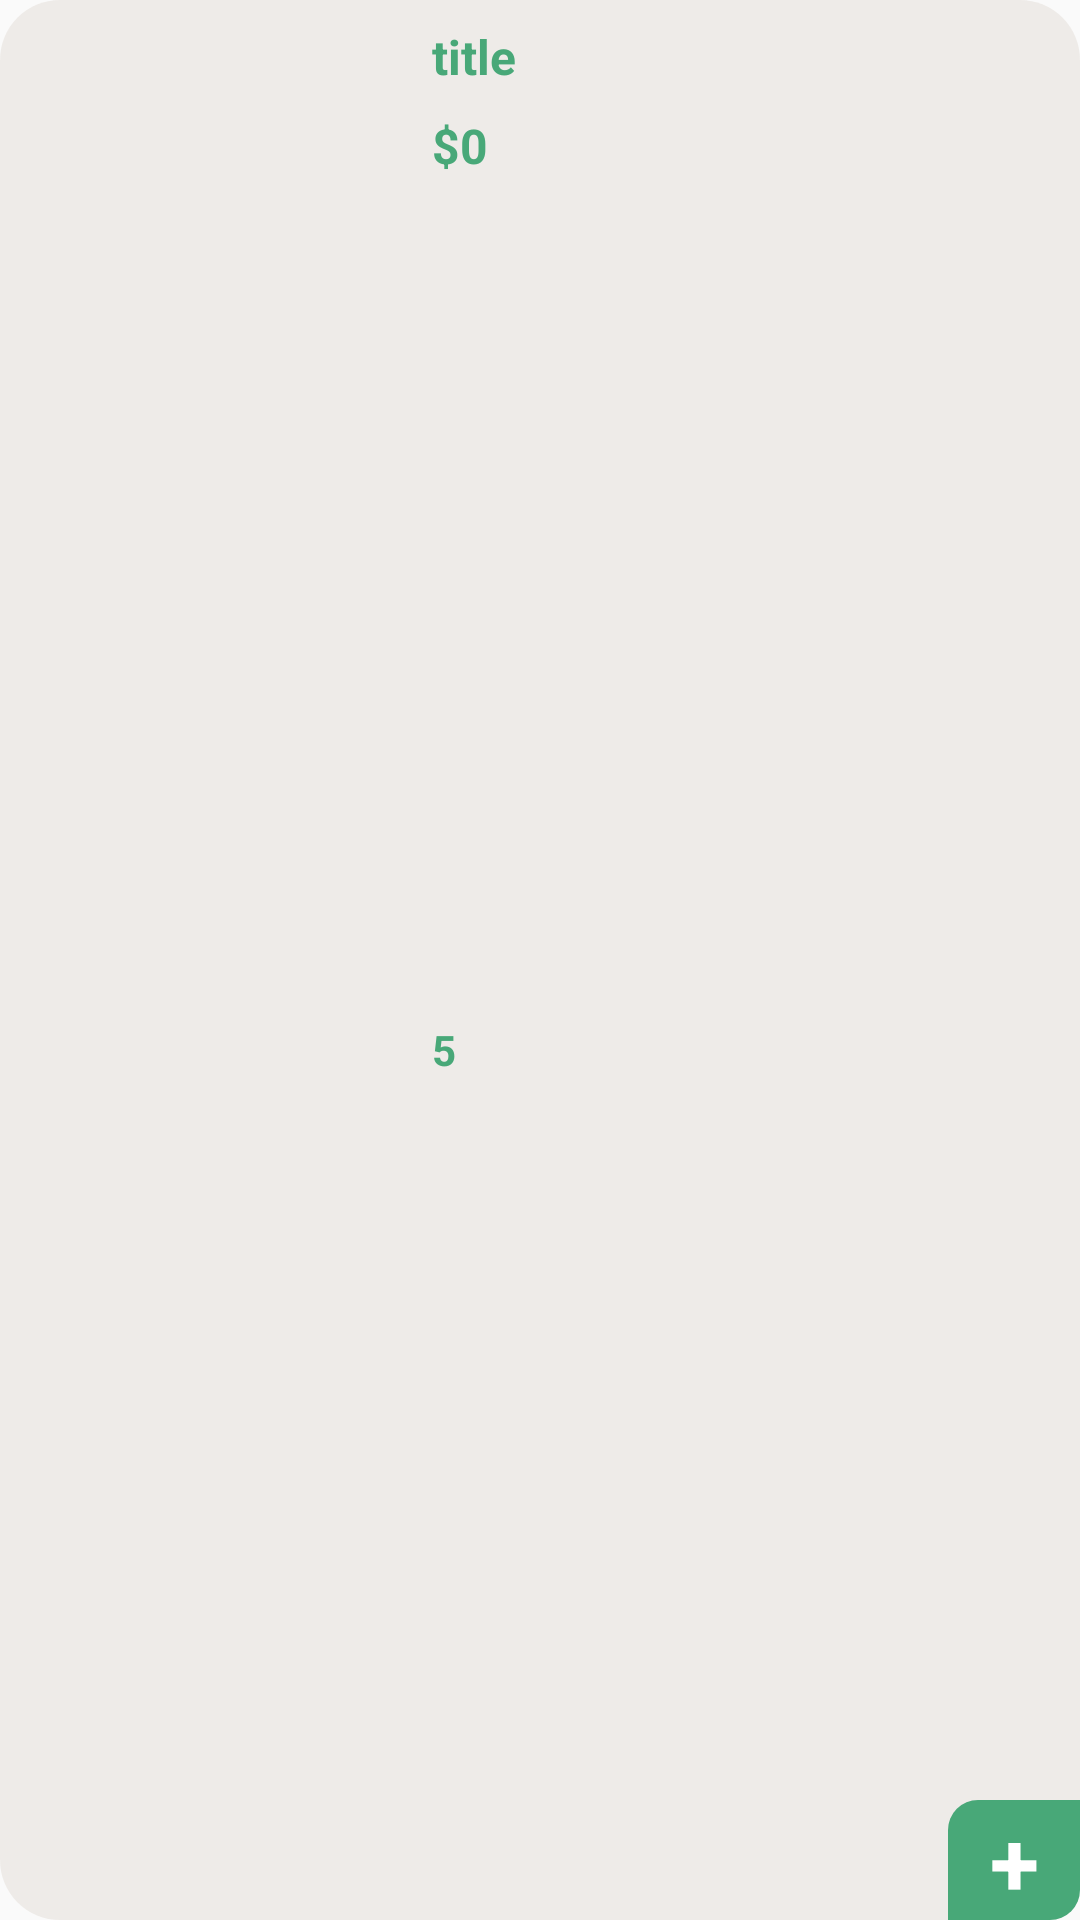

Layout XML and referenced resources for this Android screen:
<!-- AndroidManifest.xml: application theme Base.Theme.StoriesCoffee -->
<!-- res/layout/viewholder_list_item.xml -->
<?xml version="1.0" encoding="utf-8"?>
<androidx.constraintlayout.widget.ConstraintLayout xmlns:android="http://schemas.android.com/apk/res/android"
    xmlns:app="http://schemas.android.com/apk/res-auto"
    xmlns:tools="http://schemas.android.com/tools"
    android:layout_width="match_parent"
    android:layout_margin="8dp"
    android:background="@drawable/white_bg"
    android:layout_height="wrap_content">

    <ImageView
        android:id="@+id/img"
        android:layout_width="120dp"
        android:layout_height="120dp"
        android:layout_marginStart="16dp"
        android:scaleType="centerInside"
        app:layout_constraintStart_toStartOf="parent"
        app:layout_constraintTop_toTopOf="parent"
        tools:srcCompat="@tools:sample/avatars" />

    <TextView
        android:id="@+id/titleTxt"
        android:layout_width="wrap_content"
        android:layout_height="wrap_content"
        android:layout_marginStart="8dp"
        android:layout_marginTop="8dp"
        android:text="title"
        android:textColor="@color/ocean_green"
        android:textSize="16sp"
        android:textStyle="bold"
        app:layout_constraintStart_toEndOf="@+id/img"
        app:layout_constraintTop_toTopOf="parent" />

    <TextView
        android:id="@+id/priceTxt"
        android:layout_width="wrap_content"
        android:layout_height="wrap_content"
        android:layout_marginTop="8dp"
        android:text="$0"
        android:textColor="@color/ocean_green"
        android:textSize="16sp"
        android:textStyle="bold"
        app:layout_constraintStart_toStartOf="@+id/titleTxt"
        app:layout_constraintTop_toBottomOf="@+id/titleTxt" />

    <TextView
        android:id="@+id/ratingTxt"
        android:layout_width="wrap_content"
        android:layout_height="wrap_content"
        android:textColor="@color/ocean_green"
        android:textStyle="bold"
        android:text="5"
        app:layout_constraintBottom_toBottomOf="parent"
        app:layout_constraintStart_toStartOf="@+id/priceTxt"
        app:layout_constraintTop_toBottomOf="@+id/priceTxt" />

    <ImageView
        android:id="@+id/imageView7"
        android:layout_width="25dp"
        android:layout_height="25dp"
        android:layout_marginStart="8dp"
        app:layout_constraintBottom_toBottomOf="@+id/ratingTxt"
        app:layout_constraintStart_toEndOf="@+id/ratingTxt"
        app:layout_constraintTop_toTopOf="@+id/ratingTxt"
        app:srcCompat="@drawable/star" />

    <androidx.constraintlayout.widget.ConstraintLayout
        android:layout_width="44dp"
        android:layout_height="40dp"
        android:background="@drawable/green_bg"
        app:layout_constraintBottom_toBottomOf="parent"
        app:layout_constraintEnd_toEndOf="parent">

        <TextView
            android:id="@+id/textView22"
            android:layout_width="wrap_content"
            android:layout_height="wrap_content"
            android:text="+"
            android:textStyle="bold"
            android:textColor="@color/white"
            android:textSize="30sp"
            app:layout_constraintBottom_toBottomOf="parent"
            app:layout_constraintEnd_toEndOf="parent"
            app:layout_constraintStart_toStartOf="parent"
            app:layout_constraintTop_toTopOf="parent" />
    </androidx.constraintlayout.widget.ConstraintLayout>
</androidx.constraintlayout.widget.ConstraintLayout>
<!-- resources referenced by this layout -->
<resources>
  <color name="ocean_green">#48A878</color>
  <color name="white">#FFFFFFFF</color>
  <!-- drawable green_bg (drawable) -->
  <?xml version="1.0" encoding="utf-8"?>
  <selector xmlns:android="http://schemas.android.com/apk/res/android">
  
      <item>
          <shape android:shape="rectangle">
          <corners android:topLeftRadius="10dp" android:bottomRightRadius="10dp" />
          <solid android:color="@color/ocean_green"/>
          </shape>
      </item>
  </selector>
  <!-- drawable white_bg (drawable) -->
  <?xml version="1.0" encoding="utf-8"?>
  <selector xmlns:android="http://schemas.android.com/apk/res/android">
  <item>
   <shape android:shape="rectangle">
       <solid android:color="@color/light_dessert"/>
       <corners android:radius="20dp"/>
   </shape>
  </item>
  </selector>
  <style name="Base.Theme.StoriesCoffee" parent="Theme.AppCompat.DayNight.NoActionBar">
          
          
      </style>
  <color name="light_dessert">#DFEDEAE6</color>
</resources>
